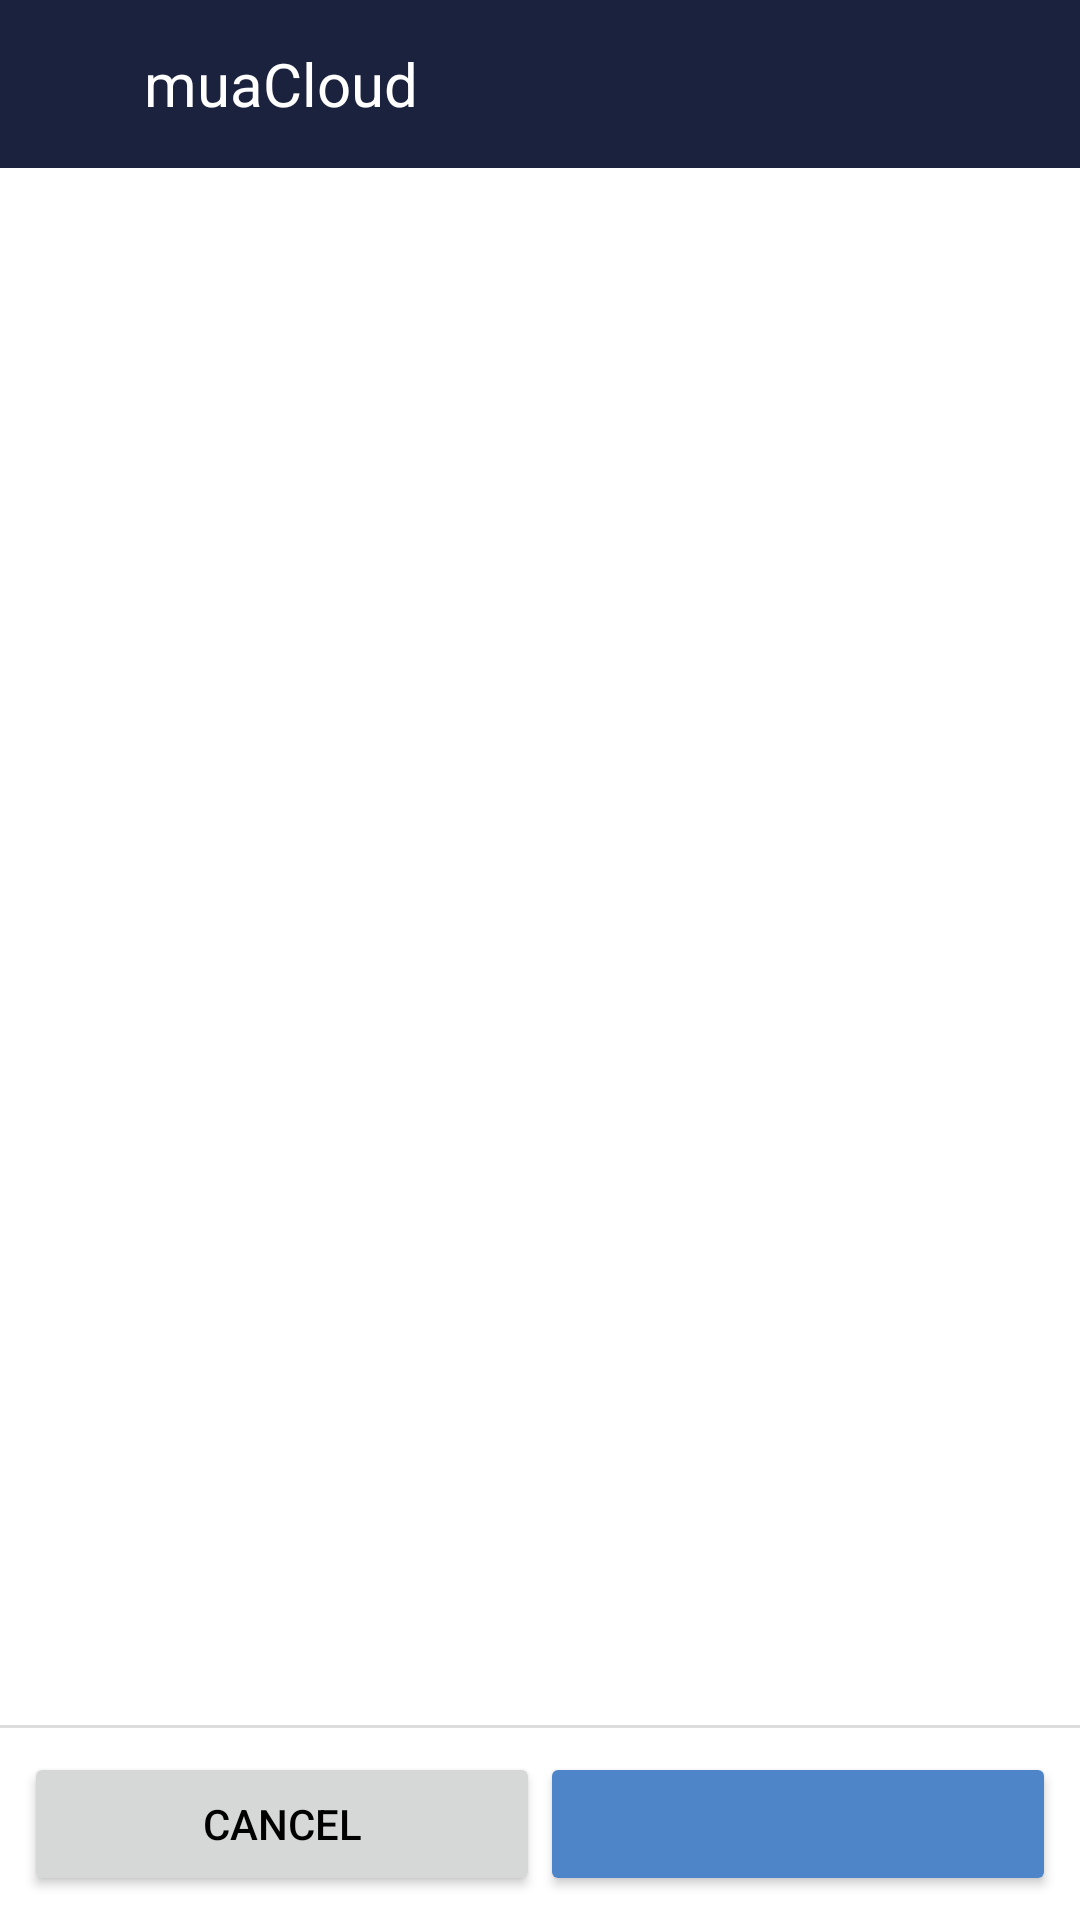

This screen was rendered from an Android layout file. Write that file and the resources it references.
<!-- AndroidManifest.xml: application theme Theme.ownCloud.Toolbar -->
<!-- res/layout/files_folder_picker.xml -->
<?xml version="1.0" encoding="utf-8"?>
<LinearLayout xmlns:android="http://schemas.android.com/apk/res/android"
    xmlns:tools="http://schemas.android.com/tools"
    android:id="@+id/filesFolderPickerLayout"
    android:layout_width="match_parent"
    android:layout_height="match_parent"
    android:orientation="vertical">

    <include layout="@layout/owncloud_toolbar" />

    <FrameLayout
        android:id="@+id/fragment_container"
        android:layout_width="match_parent"
        android:layout_height="0dip"
        android:layout_weight="1" />

    <TextView
        android:id="@+id/folder_picker_no_permissions_message"
        android:layout_width="match_parent"
        android:layout_height="wrap_content"
        android:paddingHorizontal="@dimen/standard_padding"
        android:paddingVertical="@dimen/standard_half_padding"
        android:background="@color/warning_background_color"
        android:visibility="gone"
        android:text="@string/folder_picker_no_permissions_message_text"
        android:textColor="@color/warning_grey_text"
        tools:visibility="visible"/>

    <ImageView
        android:layout_width="match_parent"
        android:layout_height="1dp"
        android:src="@drawable/uploader_list_separator" />

    <LinearLayout
        android:layout_width="match_parent"
        android:layout_height="wrap_content"
        android:gravity="center"
        android:padding="@dimen/standard_half_padding"
        android:orientation="horizontal">

        <androidx.appcompat.widget.AppCompatButton
            android:id="@+id/folder_picker_btn_cancel"
            android:layout_width="wrap_content"
            android:layout_height="wrap_content"
            android:layout_weight="1"
            android:text="@android:string/cancel"
            android:theme="@style/Button.Secondary" />

        <androidx.appcompat.widget.AppCompatButton
            android:id="@+id/folder_picker_btn_choose"
            android:layout_width="wrap_content"
            android:layout_height="wrap_content"
            android:layout_weight="1"
            tools:text="@string/folder_picker_choose_button_text"
            android:theme="@style/Button.Primary" />

    </LinearLayout>

</LinearLayout>
<!-- res/layout/owncloud_toolbar.xml (included above) -->
<?xml version="1.0" encoding="utf-8"?>
<com.google.android.material.appbar.AppBarLayout xmlns:android="http://schemas.android.com/apk/res/android"
    xmlns:app="http://schemas.android.com/apk/res-auto"
    xmlns:tools="http://schemas.android.com/tools"
    android:id="@+id/owncloud_app_bar"
    android:layout_width="match_parent"
    android:layout_height="?android:actionBarSize"
    android:theme="@style/ownCloud.Appbar">

    <androidx.constraintlayout.widget.ConstraintLayout
        android:id="@+id/root_toolbar"
        android:layout_width="match_parent"
        android:layout_height="match_parent">

        <androidx.appcompat.widget.AppCompatImageView
            android:id="@+id/root_toolbar_left_icon"
            android:layout_width="wrap_content"
            android:layout_height="0dp"
            android:layout_marginHorizontal="@dimen/standard_half_margin"
            android:padding="@dimen/standard_half_padding"
            android:src="@drawable/ic_drawer_icon"
            android:contentDescription="@string/content_description_menu"
            app:layout_constraintBottom_toBottomOf="parent"
            app:layout_constraintStart_toStartOf="parent"
            app:layout_constraintTop_toTopOf="parent" />

        <androidx.appcompat.widget.SearchView
            android:id="@+id/root_toolbar_search_view"
            android:layout_width="0dp"
            android:layout_height="0dp"
            android:gravity="center_vertical"
            android:paddingHorizontal="@dimen/standard_half_padding"
            android:visibility="gone"
            app:layout_constraintBottom_toBottomOf="parent"
            app:layout_constraintEnd_toStartOf="@id/root_toolbar_avatar"
            app:layout_constraintStart_toEndOf="@id/root_toolbar_left_icon"
            app:layout_constraintTop_toTopOf="parent"
            app:queryHint="@string/actionbar_search"
            android:background="@drawable/rounded_search_view"
            app:searchHintIcon="@null" />

        <androidx.appcompat.widget.AppCompatTextView
            android:id="@+id/root_toolbar_title"
            android:layout_width="0dp"
            android:layout_height="0dp"
            android:layout_marginStart="@dimen/standard_margin"
            android:layout_marginEnd="@dimen/standard_half_margin"
            android:ellipsize="end"
            android:gravity="center_vertical"
            android:maxLines="1"
            android:paddingHorizontal="@dimen/standard_half_padding"
            android:textColor="@color/white"
            android:textSize="@dimen/toolbar_title_text_size"
            android:contentDescription="@string/content_description_search"
            app:drawableEndCompat="@drawable/ic_search"
            app:drawableTint="@color/white"
            app:layout_constraintBottom_toBottomOf="parent"
            app:layout_constraintEnd_toStartOf="@id/root_toolbar_avatar"
            app:layout_constraintStart_toEndOf="@id/root_toolbar_left_icon"
            app:layout_constraintTop_toTopOf="parent"
            tools:text="muaCloud" />

        <androidx.appcompat.widget.AppCompatImageView
            android:id="@+id/root_toolbar_avatar"
            android:layout_width="@dimen/toolbar_avatar_size"
            android:layout_height="@dimen/toolbar_avatar_size"
            android:layout_marginHorizontal="@dimen/standard_half_margin"
            android:padding="@dimen/standard_half_padding"
            android:src="@drawable/ic_account_circle"
            android:tint="@color/primary"
            android:contentDescription="@string/content_description_manage_accounts"
            app:layout_constraintBottom_toBottomOf="parent"
            app:layout_constraintEnd_toEndOf="parent"
            app:layout_constraintTop_toTopOf="parent" />
    </androidx.constraintlayout.widget.ConstraintLayout>

    <androidx.appcompat.widget.Toolbar
        android:id="@+id/standard_toolbar"
        android:layout_width="match_parent"
        android:layout_height="match_parent"
        android:background="?attr/colorPrimary"
        android:theme="@style/ownCloud.Appbar"
        android:visibility="gone"
        android:layout_marginEnd="@dimen/standard_margin"
        app:navigationContentDescription="@string/common_back"
        app:popupTheme="?attr/actionBarPopupTheme" />
</com.google.android.material.appbar.AppBarLayout>
<!-- resources referenced by this layout -->
<resources>
  <color name="primary">@color/owncloud_blue</color>
  <color name="warning_background_color">#E0E0E0</color>
  <color name="warning_grey_text">#525757</color>
  <color name="white">#FFFFFF</color>
  <dimen name="standard_half_margin">8dp</dimen>
  <dimen name="standard_half_padding">8dp</dimen>
  <dimen name="standard_margin">16dp</dimen>
  <dimen name="standard_padding">16dp</dimen>
  <dimen name="toolbar_avatar_size">48dp</dimen>
  <dimen name="toolbar_title_text_size">20sp</dimen>
  <!-- drawable uploader_list_separator (drawable) -->
  <?xml version="1.0" encoding="UTF-8"?>
  <shape
      xmlns:android="http://schemas.android.com/apk/res/android">
      <gradient
          android:startColor="@color/filelist_icon_background"
          android:endColor="@color/filelist_icon_background"
          android:angle="0" />
  </shape>
  <string name="actionbar_search">Search this folder</string>
  <string name="common_back">Back</string>
  <string name="content_description_manage_accounts">Manage accounts</string>
  <string name="content_description_menu">Menu</string>
  <string name="content_description_search">Search</string>
  <string name="folder_picker_choose_button_text">Choose</string>
  <string name="folder_picker_no_permissions_message_text">You do not have permission to add content here!</string>
  <style name="Button.Primary" parent="Widget.AppCompat.Button.Colored">
          <item name="colorButtonNormal">@color/primary_button_background_color</item>
          <item name="colorAccent">@color/primary_button_background_color</item>
          <item name="android:textColor">@color/primary_button_text_color</item>
      </style>
  <style name="Button.Secondary" parent="Widget.AppCompat.Button.Colored">
          <item name="colorButtonNormal">@color/secondary_button_background_color</item>
          <item name="colorAccent">@color/secondary_button_background_color</item>
          <item name="android:textColor">@color/secondary_button_text_color</item>
      </style>
  <style name="ownCloud.Appbar" parent="ThemeOverlay.AppCompat.Dark.ActionBar">
          <item name="colorPrimary">@color/actionbar_start_color</item>
          <item name="toolbarNavigationButtonStyle">@style/Toolbar.Button.Navigation.Tinted</item>
      </style>
  <style name="Theme.ownCloud.Toolbar">
          <item name="windowNoTitle">true</item>
          <item name="windowActionBar">false</item>
  
          <item name="android:windowDrawsSystemBarBackgrounds">true</item>
      </style>
  <color name="owncloud_blue">#1b223d</color>
  <color name="filelist_icon_background">#DDDDDD</color>
  <color name="primary_button_background_color">@color/color_accent</color>
  <color name="primary_button_text_color">@color/white</color>
  <color name="secondary_button_background_color">#D6D7D7</color>
  <color name="secondary_button_text_color">@color/black</color>
  <color name="actionbar_start_color">@color/primary</color>
  <style name="Toolbar.Button.Navigation.Tinted" parent="Widget.AppCompat.Toolbar.Button.Navigation">
          <item name="tint">@color/white</item>
      </style>
  <color name="color_accent">@color/owncloud_blue_accent</color>
  <color name="black">#000000</color>
  <color name="owncloud_blue_accent">#4E85C8</color>
</resources>
